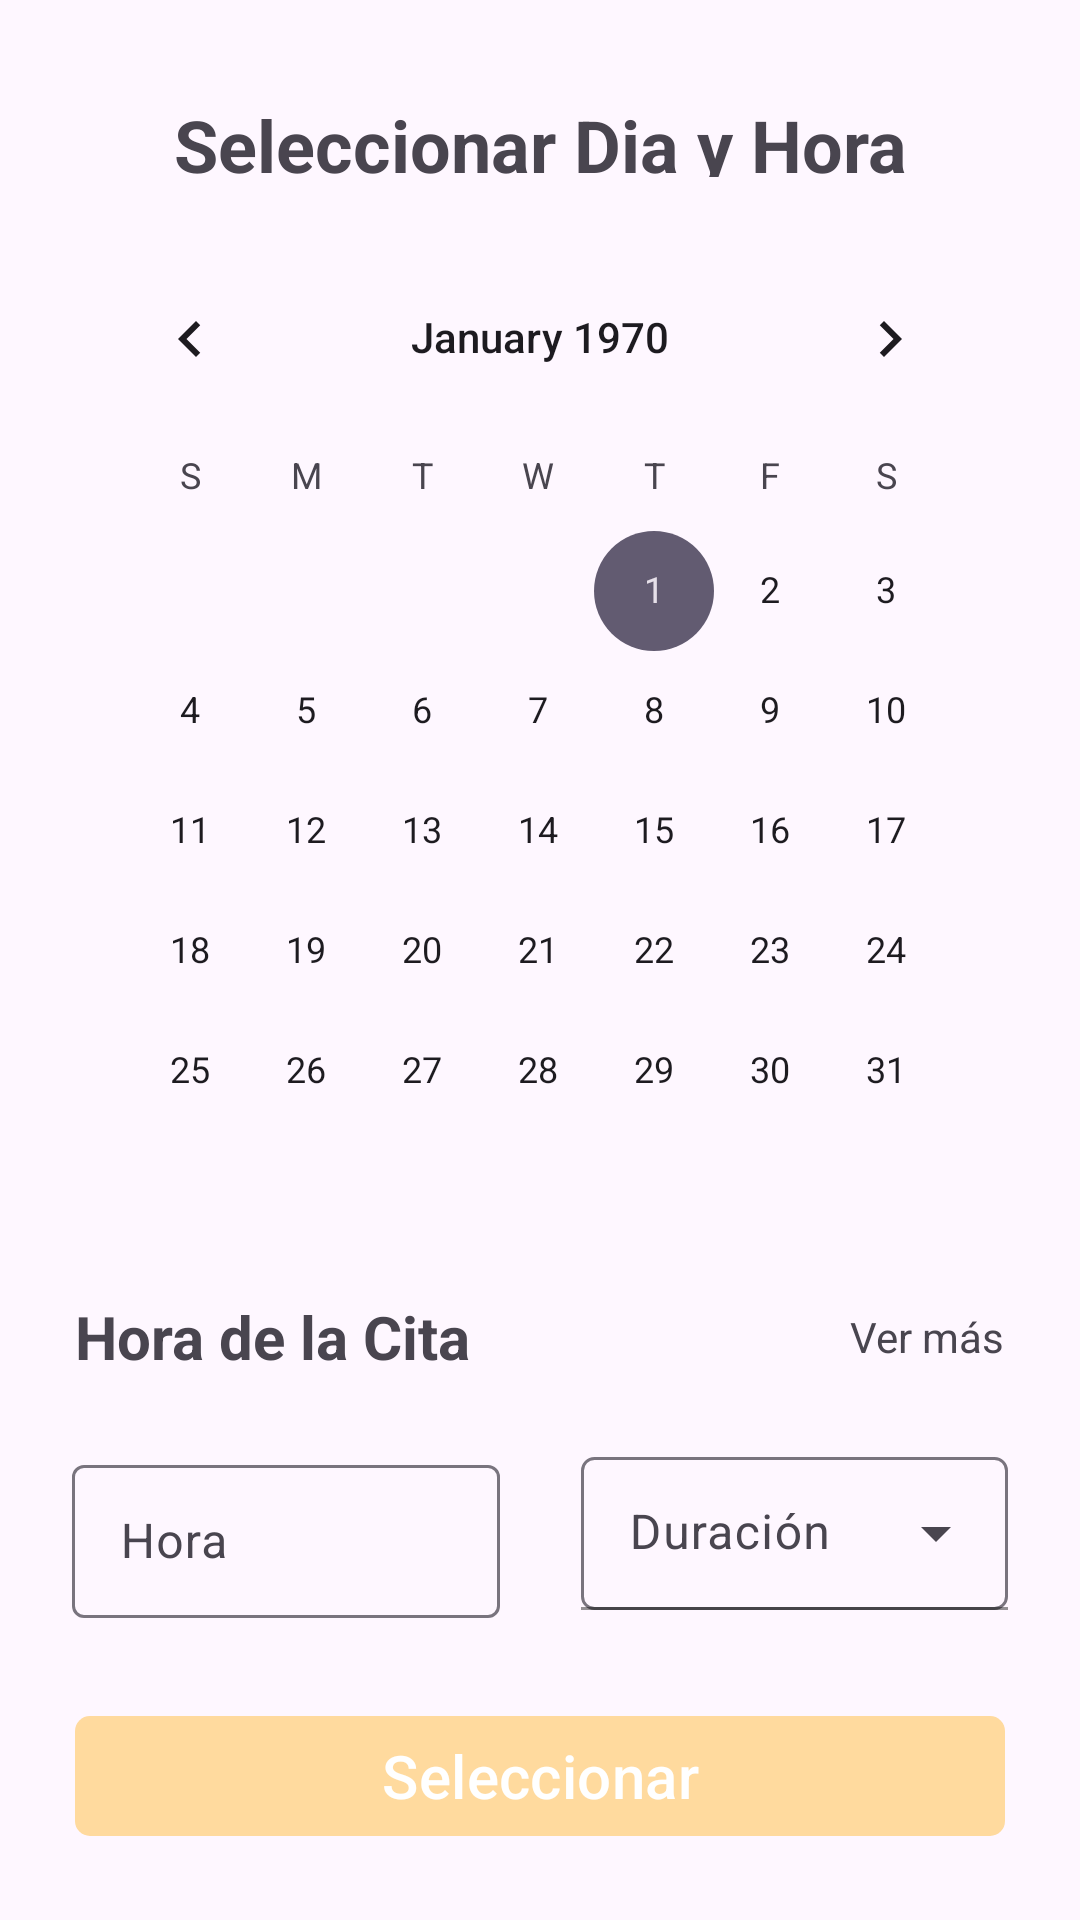

Produce the Android XML layout that renders to this screen, including the resource entries it uses.
<!-- AndroidManifest.xml: application theme Theme.EnfoqueSalud -->
<!-- res/layout/activity_select_day_and_hour.xml -->
<?xml version="1.0" encoding="utf-8"?>
<androidx.constraintlayout.widget.ConstraintLayout xmlns:android="http://schemas.android.com/apk/res/android"
    xmlns:app="http://schemas.android.com/apk/res-auto"
    xmlns:tools="http://schemas.android.com/tools"
    android:layout_width="match_parent"
    android:layout_height="match_parent"
    tools:context=".SelectDayAndHour">

    <ImageView
        android:id="@+id/arrowSelect"
        android:layout_width="24dp"
        android:layout_height="24dp"
        android:layout_marginStart="24dp"
        android:src="@drawable/ic_arrow_back_24"
        android:onClick="goBack"
        app:layout_constraintBottom_toBottomOf="@+id/txtSelect"
        app:layout_constraintStart_toStartOf="parent"
        app:layout_constraintTop_toTopOf="@+id/txtSelect"
        app:layout_constraintVertical_bias="0.043" />

    <TextView
        android:id="@+id/txtSelect"
        android:layout_width="wrap_content"
        android:layout_height="27dp"
        android:layout_marginTop="32dp"
        android:text="Seleccionar Dia y Hora"
        android:textSize="24sp"
        android:textStyle="bold"
        app:layout_constraintEnd_toEndOf="parent"
        app:layout_constraintHorizontal_bias="0.5"
        app:layout_constraintStart_toStartOf="parent"
        app:layout_constraintTop_toTopOf="parent" />

    <CalendarView
        android:id="@+id/calendarView"
        android:layout_width="0dp"
        android:layout_height="wrap_content"
        android:layout_marginTop="20dp"
        android:layout_marginBottom="20dp"
        android:layout_marginHorizontal="24dp"
        app:layout_constraintEnd_toEndOf="parent"
        app:layout_constraintStart_toStartOf="parent"
        app:layout_constraintTop_toBottomOf="@+id/txtSelect"/>

    <com.google.android.material.textview.MaterialTextView
        android:id="@+id/txtSpecialty"
        android:layout_width="wrap_content"
        android:layout_height="wrap_content"
        android:layout_marginStart="25dp"
        android:layout_marginTop="15dp"
        android:text="Hora de la Cita"
        android:textSize="20sp"
        android:textStyle="bold"
        app:layout_constraintEnd_toStartOf="@+id/txtSeeMoreS"
        app:layout_constraintHorizontal_chainStyle="spread_inside"
        app:layout_constraintStart_toStartOf="parent"
        app:layout_constraintTop_toBottomOf="@+id/calendarView" />
    <com.google.android.material.textview.MaterialTextView
        android:id="@+id/txtSeeMoreS"
        android:layout_width="wrap_content"
        android:layout_height="wrap_content"
        android:layout_marginEnd="25dp"
        app:layout_constraintStart_toEndOf="@+id/txtSpecialty"
        app:layout_constraintEnd_toEndOf="parent"
        app:layout_constraintTop_toTopOf="@+id/txtSpecialty"
        app:layout_constraintBottom_toBottomOf="@+id/txtSpecialty"
        android:text="Ver más"
        />

    <com.google.android.material.textfield.TextInputLayout
        android:id="@+id/textInputLayout"
        android:layout_width="0dp"
        android:layout_height="wrap_content"
        android:layout_marginStart="24dp"
        android:layout_marginTop="24dp"
        android:layout_marginEnd="15sp"
        android:hint="Hora"
        app:layout_constraintBottom_toTopOf="@+id/btnSelect"
        app:layout_constraintStart_toStartOf="parent"
        app:layout_constraintTop_toBottomOf="@+id/txtSpecialty"
        app:layout_constraintEnd_toStartOf="@+id/layoutADuration"
        app:layout_constraintVertical_bias="0">

        <com.google.android.material.textfield.TextInputEditText
            android:id="@+id/inputTime"
            android:layout_width="match_parent"
            android:layout_height="51dp"
            android:inputType="none"
            android:focusable="false" />
    </com.google.android.material.textfield.TextInputLayout>

    <com.google.android.material.textfield.TextInputLayout
        android:id="@+id/layoutADuration"
        style="@style/Widget.Material3.TextInputLayout.FilledBox.ExposedDropdownMenu"
        android:layout_width="0dp"
        android:layout_height="51dp"
        android:layout_marginStart="12dp"
        android:layout_marginEnd="24dp"
        android:hint="Duración"
        app:boxStrokeColor="#00000000"
        app:layout_constraintBottom_toBottomOf="@+id/textInputLayout"
        app:layout_constraintEnd_toEndOf="parent"
        app:layout_constraintStart_toEndOf="@+id/textInputLayout"
        app:layout_constraintTop_toTopOf="@+id/textInputLayout">

        <AutoCompleteTextView
            android:id="@+id/txtTypeDocument"
            android:layout_width="match_parent"
            android:layout_height="wrap_content"
            android:background="@drawable/border_background"
            android:inputType="none" />
    </com.google.android.material.textfield.TextInputLayout>
    <com.google.android.material.button.MaterialButton
        android:id="@+id/btnSelect"
        android:layout_width="0dp"
        android:layout_height="wrap_content"
        android:layout_marginHorizontal="25dp"
        android:layout_marginBottom="24dp"
        android:text="Seleccionar"
        android:textSize="20sp"
        app:cornerRadius="5dp"
        app:layout_constraintBottom_toBottomOf="parent"
        app:layout_constraintEnd_toEndOf="parent"
        app:layout_constraintStart_toStartOf="parent"
        app:layout_constraintTop_toBottomOf="@+id/txtSpecialty"
        app:layout_constraintVertical_bias="1" />



</androidx.constraintlayout.widget.ConstraintLayout>
<!-- resources referenced by this layout -->
<resources>
  <!-- drawable border_background (drawable) -->
  <?xml version="1.0" encoding="utf-8"?>
  <layer-list xmlns:android="http://schemas.android.com/apk/res/android">
      <item>
          <shape android:shape="rectangle">
              <solid android:color="@android:color/transparent" />
              <corners android:radius="4dp"/>
              <stroke
                  android:width="1dp"
                  android:color="#79747e" />
          </shape>
      </item>
  </layer-list>
  <style name="Theme.EnfoqueSalud" parent="Base.Theme.EnfoqueSalud" />
  <style name="Base.Theme.EnfoqueSalud" parent="Theme.Material3.DayNight.NoActionBar">
          
           <item name="colorPrimary">@color/primary</item>
      </style>
  <color name="primary">#FFDA9E</color>
</resources>
